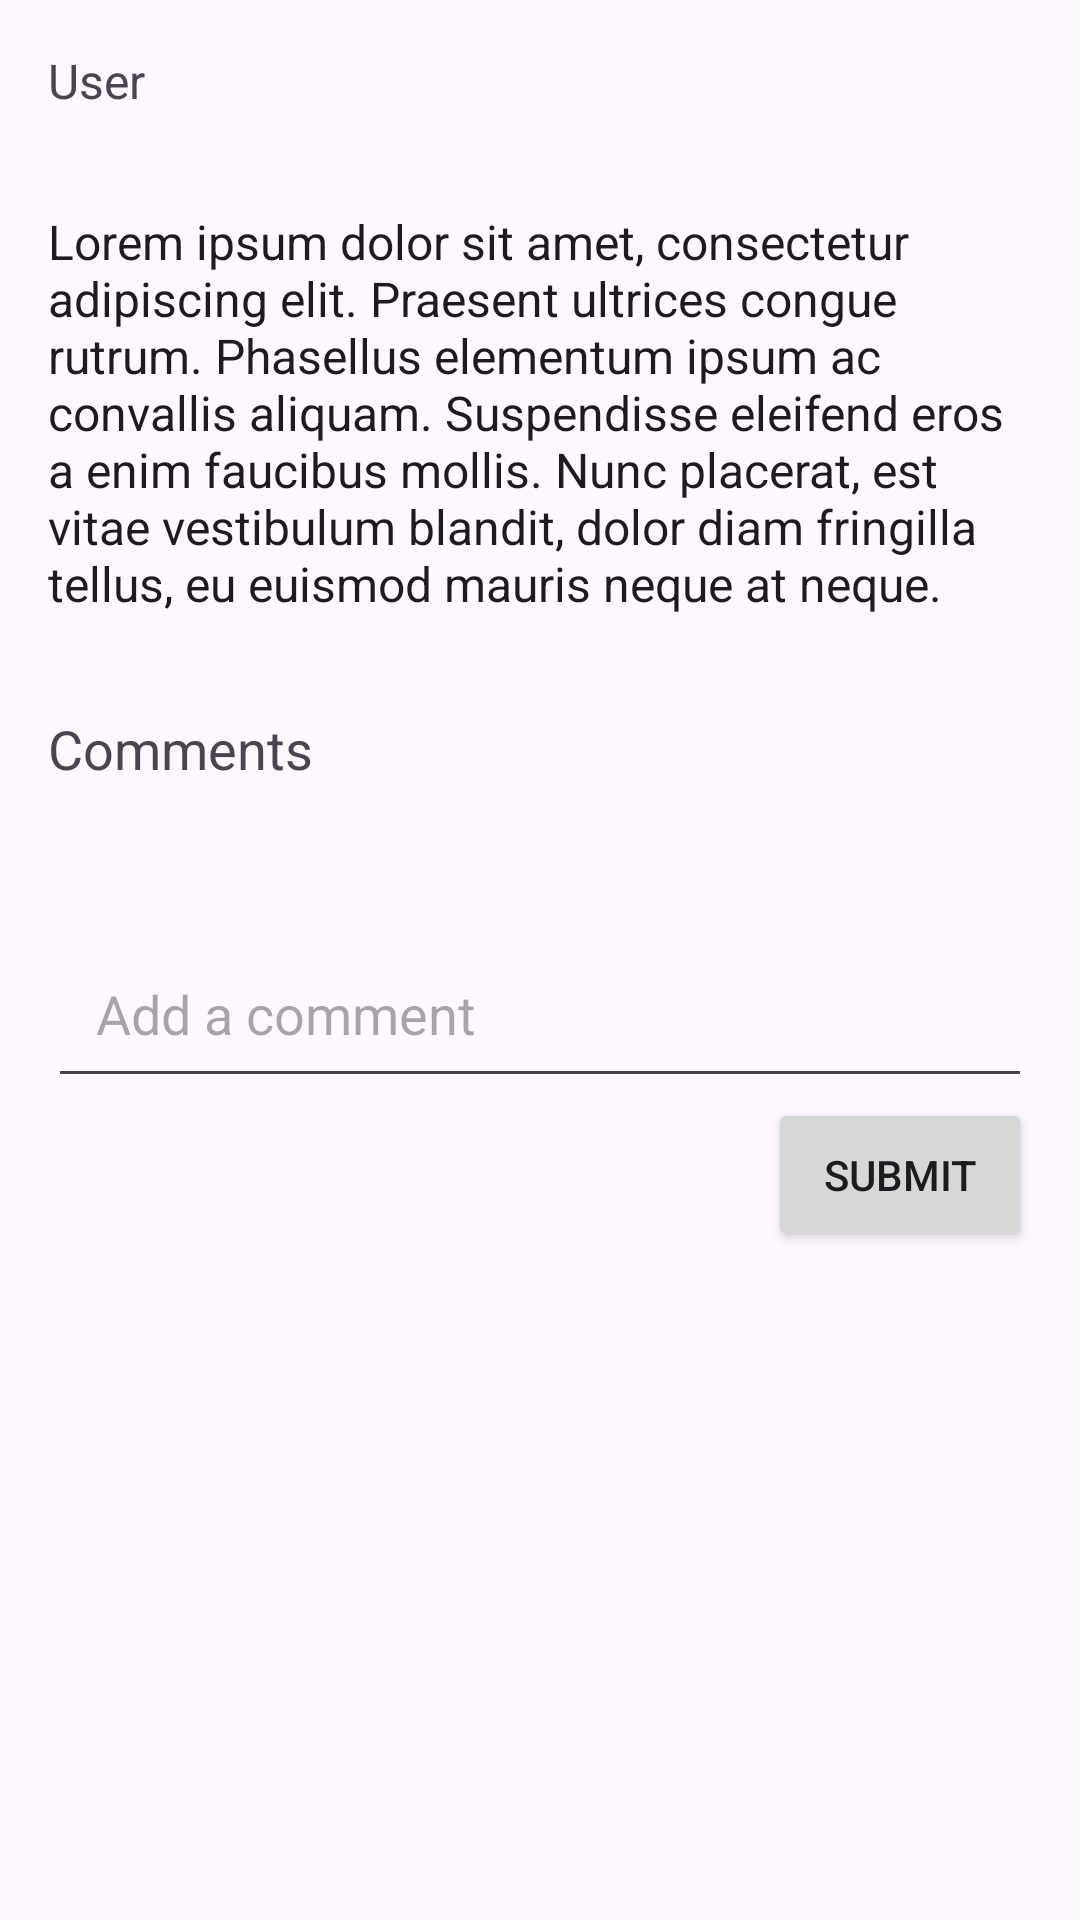

The Android layout XML behind this screen, and the referenced resources:
<!-- AndroidManifest.xml: application theme Theme.MyApplication -->
<!-- res/layout/activity_post_detail.xml -->
<?xml version="1.0" encoding="utf-8"?>
<ScrollView xmlns:android="http://schemas.android.com/apk/res/android"
    android:layout_width="match_parent"
    android:layout_height="match_parent">

    <RelativeLayout xmlns:tools="http://schemas.android.com/tools"
        android:layout_width="match_parent"
        android:layout_height="wrap_content"
        tools:context="com.example.android.materialme.DetailActivity">

        <ImageView
            android:id="@+id/postsImageDetail"
            android:layout_width="match_parent"
            android:layout_height="wrap_content"
            android:adjustViewBounds="true" />

        <TextView
            android:id="@+id/titleDetail"
            style="@style/TextAppearance.AppCompat.Headline"
            android:layout_width="wrap_content"
            android:layout_height="wrap_content"
            android:layout_alignBottom="@id/postsImageDetail"
            android:padding="16dp"
            android:text="@string/title_placeholder"
            android:theme="@style/ThemeOverlay.AppCompat.Dark" />

        <TextView
            android:id="@+id/newsTitleDetail"
            style="@style/TextAppearance.AppCompat.Subhead"
            android:layout_width="wrap_content"
            android:layout_height="wrap_content"
            android:layout_below="@id/postsImageDetail"
            android:padding="16dp"
            android:text="@string/user_placeholder"
            android:textColor="?android:textColorSecondary" />

        <TextView
            android:id="@+id/subTitleDetail"
            style="@style/TextAppearance.AppCompat.Subhead"
            android:layout_width="wrap_content"
            android:layout_height="wrap_content"
            android:layout_below="@id/newsTitleDetail"
            android:padding="16dp"
            android:text="@string/subtitle_detail_text" />

        
        <TextView
            android:id="@+id/commentsLabel"
            android:layout_width="wrap_content"
            android:layout_height="wrap_content"
            android:layout_below="@id/subTitleDetail"
            android:padding="16dp"
            android:text="Comments"
            android:textSize="18sp"/>

        <androidx.recyclerview.widget.RecyclerView
            android:id="@+id/commentsRecyclerView"
            android:layout_width="match_parent"
            android:layout_height="wrap_content"
            android:layout_below="@id/commentsLabel"
            android:padding="16dp"/>

        <EditText
            android:id="@+id/commentInput"
            android:layout_width="match_parent"
            android:layout_height="wrap_content"
            android:layout_below="@id/commentsRecyclerView"
            android:layout_marginLeft="16dp"
            android:layout_marginRight="16dp"
            android:hint="Add a comment"
            android:padding="16dp"/>

        <Button
            android:id="@+id/submitCommentButton"
            android:layout_width="wrap_content"
            android:layout_height="wrap_content"
            android:layout_below="@id/commentInput"
            android:layout_alignParentEnd="true"
            android:layout_marginRight="16dp"
            android:text="Submit"
            android:padding="16dp"/>
    </RelativeLayout>
</ScrollView>
<!-- resources referenced by this layout -->
<resources>
  <string name="subtitle_detail_text">Lorem ipsum dolor sit amet,
      consectetur adipiscing elit. Praesent ultrices congue rutrum.
      Phasellus elementum ipsum ac convallis aliquam. Suspendisse eleifend
      eros a enim faucibus mollis. Nunc placerat, est vitae vestibulum
      blandit, dolor diam fringilla tellus, eu euismod mauris neque
      at neque.</string>
  <string name="title_placeholder">Title</string>
  <string name="user_placeholder">User</string>
  <style name="Theme.MyApplication" parent="Base.Theme.MyApplication" />
  <style name="Base.Theme.MyApplication" parent="Theme.Material3.DayNight.NoActionBar">
          <item name="colorPrimary">#2547a5</item>
          <item name="colorPrimaryDark">#0c2e8c</item>
          <item name="colorAccent">#a9b3cf</item>
      </style>
</resources>
